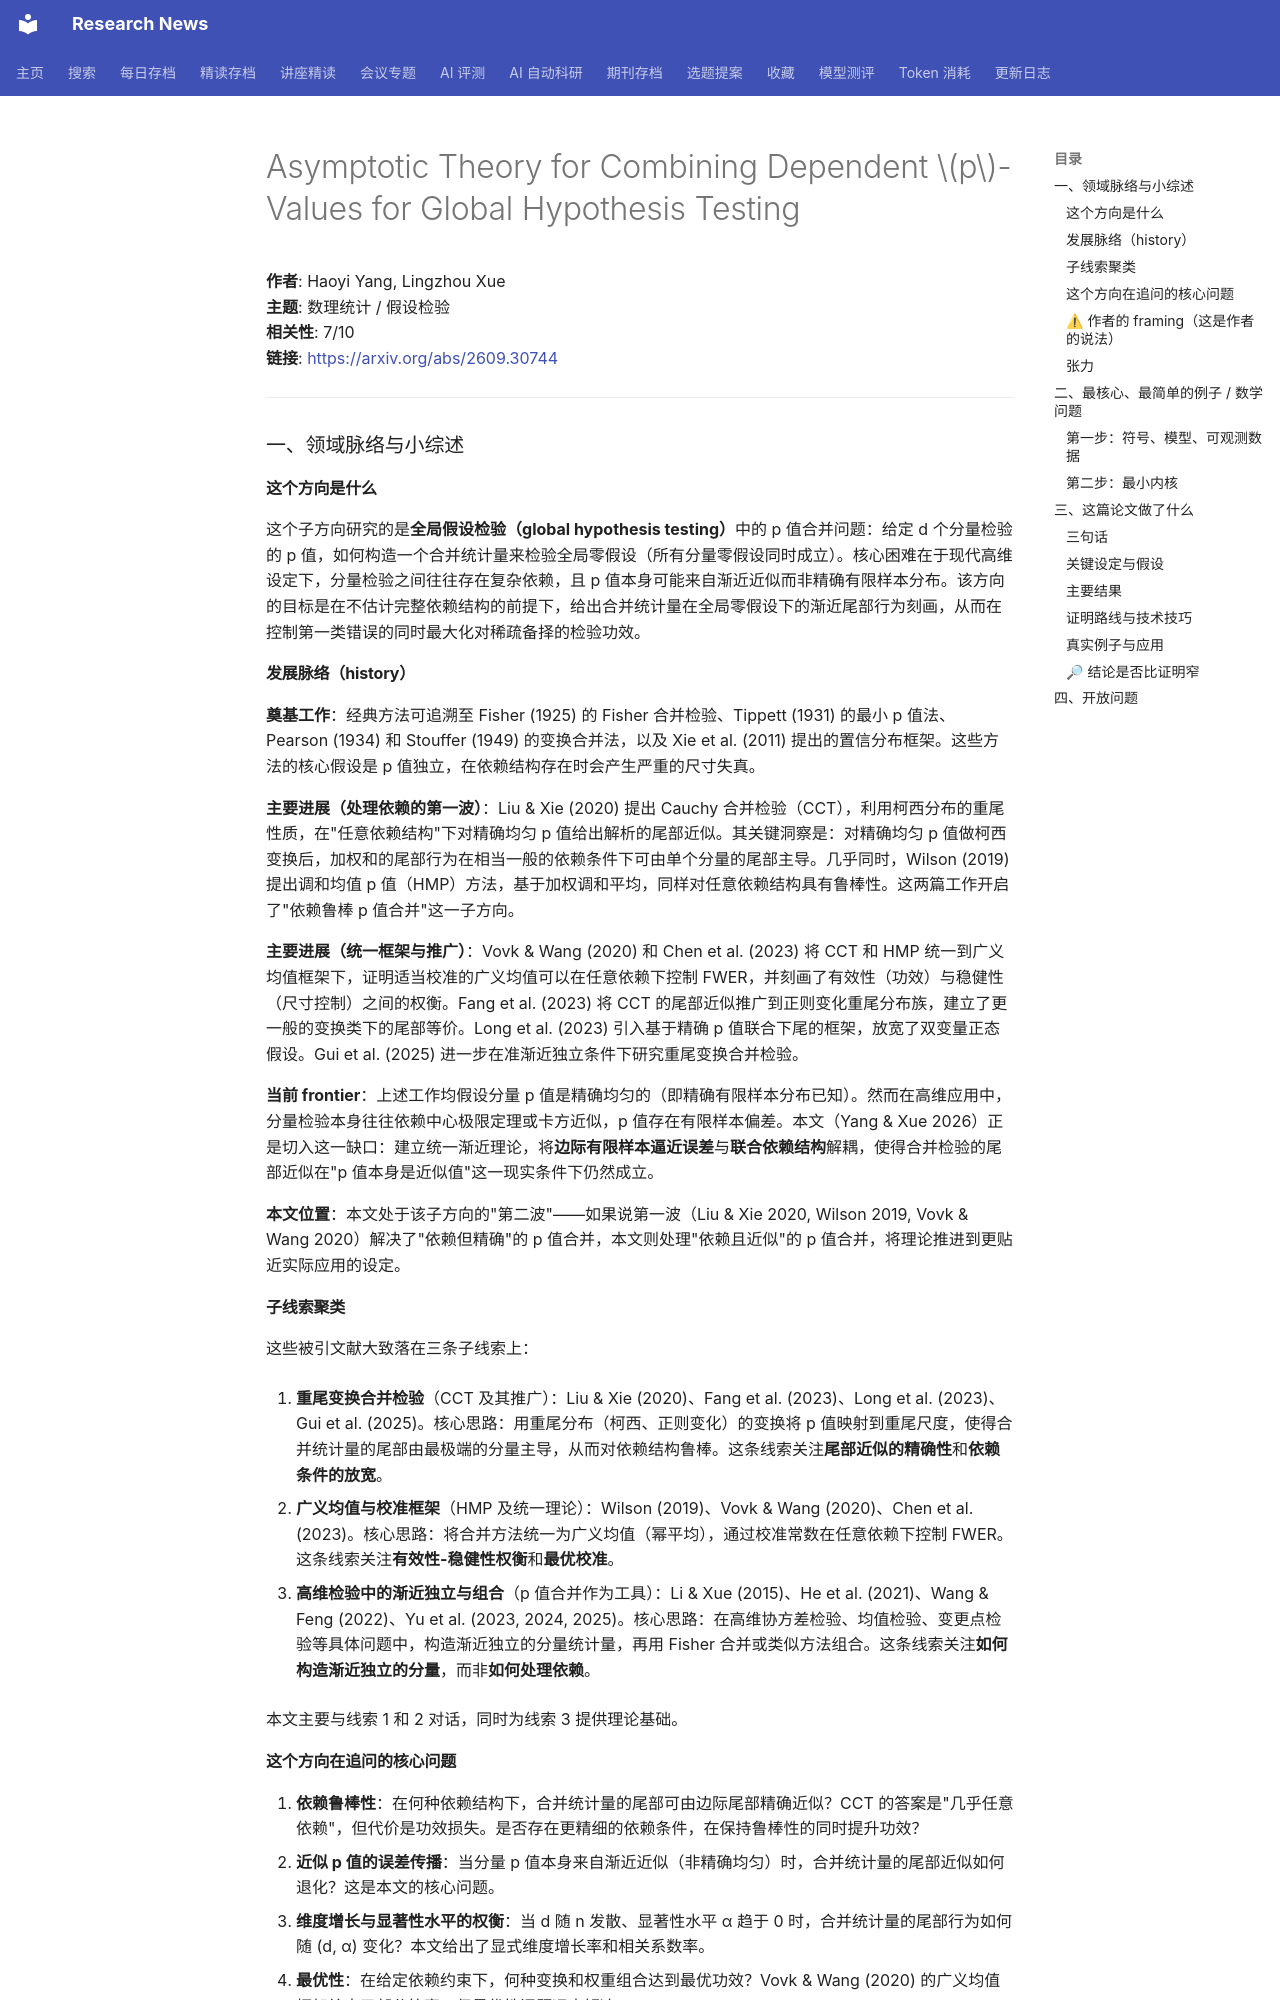

repository: cxy0714/research-news · page: deep_reads/2026-09-25-2609.30744/index.html · generator: mkdocs

# Asymptotic Theory for Combining Dependent $p$-Values for Global Hypothesis Testing

**作者**: Haoyi Yang, Lingzhou Xue  
**主题**: 数理统计 / 假设检验  
**相关性**: 7/10  
**链接**: <https://arxiv.org/abs/2609.30744>

---

### 一、领域脉络与小综述

#### 这个方向是什么

这个子方向研究的是**全局假设检验（global hypothesis testing）**中的 p 值合并问题：给定 d 个分量检验的 p 值，如何构造一个合并统计量来检验全局零假设（所有分量零假设同时成立）。核心困难在于现代高维设定下，分量检验之间往往存在复杂依赖，且 p 值本身可能来自渐近近似而非精确有限样本分布。该方向的目标是在不估计完整依赖结构的前提下，给出合并统计量在全局零假设下的渐近尾部行为刻画，从而在控制第一类错误的同时最大化对稀疏备择的检验功效。

#### 发展脉络（history）

**奠基工作**：经典方法可追溯至 Fisher (1925) 的 Fisher 合并检验、Tippett (1931) 的最小 p 值法、Pearson (1934) 和 Stouffer (1949) 的变换合并法，以及 Xie et al. (2011) 提出的置信分布框架。这些方法的核心假设是 p 值独立，在依赖结构存在时会产生严重的尺寸失真。

**主要进展（处理依赖的第一波）**：Liu & Xie (2020) 提出 Cauchy 合并检验（CCT），利用柯西分布的重尾性质，在"任意依赖结构"下对精确均匀 p 值给出解析的尾部近似。其关键洞察是：对精确均匀 p 值做柯西变换后，加权和的尾部行为在相当一般的依赖条件下可由单个分量的尾部主导。几乎同时，Wilson (2019) 提出调和均值 p 值（HMP）方法，基于加权调和平均，同样对任意依赖结构具有鲁棒性。这两篇工作开启了"依赖鲁棒 p 值合并"这一子方向。

**主要进展（统一框架与推广）**：Vovk & Wang (2020) 和 Chen et al. (2023) 将 CCT 和 HMP 统一到广义均值框架下，证明适当校准的广义均值可以在任意依赖下控制 FWER，并刻画了有效性（功效）与稳健性（尺寸控制）之间的权衡。Fang et al. (2023) 将 CCT 的尾部近似推广到正则变化重尾分布族，建立了更一般的变换类下的尾部等价。Long et al. (2023) 引入基于精确 p 值联合下尾的框架，放宽了双变量正态假设。Gui et al. (2025) 进一步在准渐近独立条件下研究重尾变换合并检验。

**当前 frontier**：上述工作均假设分量 p 值是精确均匀的（即精确有限样本分布已知）。然而在高维应用中，分量检验本身往往依赖中心极限定理或卡方近似，p 值存在有限样本偏差。本文（Yang & Xue 2026）正是切入这一缺口：建立统一渐近理论，将**边际有限样本逼近误差**与**联合依赖结构**解耦，使得合并检验的尾部近似在"p 值本身是近似值"这一现实条件下仍然成立。

**本文位置**：本文处于该子方向的"第二波"——如果说第一波（Liu & Xie 2020, Wilson 2019, Vovk & Wang 2020）解决了"依赖但精确"的 p 值合并，本文则处理"依赖且近似"的 p 值合并，将理论推进到更贴近实际应用的设定。

#### 子线索聚类

这些被引文献大致落在三条子线索上：

1. **重尾变换合并检验**（CCT 及其推广）：Liu & Xie (2020)、Fang et al. (2023)、Long et al. (2023)、Gui et al. (2025)。核心思路：用重尾分布（柯西、正则变化）的变换将 p 值映射到重尾尺度，使得合并统计量的尾部由最极端的分量主导，从而对依赖结构鲁棒。这条线索关注**尾部近似的精确性**和**依赖条件的放宽**。

2. **广义均值与校准框架**（HMP 及统一理论）：Wilson (2019)、Vovk & Wang (2020)、Chen et al. (2023)。核心思路：将合并方法统一为广义均值（幂平均），通过校准常数在任意依赖下控制 FWER。这条线索关注**有效性-稳健性权衡**和**最优校准**。

3. **高维检验中的渐近独立与组合**（p 值合并作为工具）：Li & Xue (2015)、He et al. (2021)、Wang & Feng (2022)、Yu et al. (2023, 2024, 2025)。核心思路：在高维协方差检验、均值检验、变更点检验等具体问题中，构造渐近独立的分量统计量，再用 Fisher 合并或类似方法组合。这条线索关注**如何构造渐近独立的分量**，而非**如何处理依赖**。

本文主要与线索 1 和 2 对话，同时为线索 3 提供理论基础。

#### 这个方向在追问的核心问题

1. **依赖鲁棒性**：在何种依赖结构下，合并统计量的尾部可由边际尾部精确近似？CCT 的答案是"几乎任意依赖"，但代价是功效损失。是否存在更精细的依赖条件，在保持鲁棒性的同时提升功效？
2. **近似 p 值的误差传播**：当分量 p 值本身来自渐近近似（非精确均匀）时，合并统计量的尾部近似如何退化？这是本文的核心问题。
3. **维度增长与显著性水平的权衡**：当 d 随 n 发散、显著性水平 α 趋于 0 时，合并统计量的尾部行为如何随 (d, α) 变化？本文给出了显式维度增长率和相关系数率。
4. **最优性**：在给定依赖约束下，何种变换和权重组合达到最优功效？Vovk & Wang (2020) 的广义均值框架给出了部分答案，但最优性问题远未解决。
